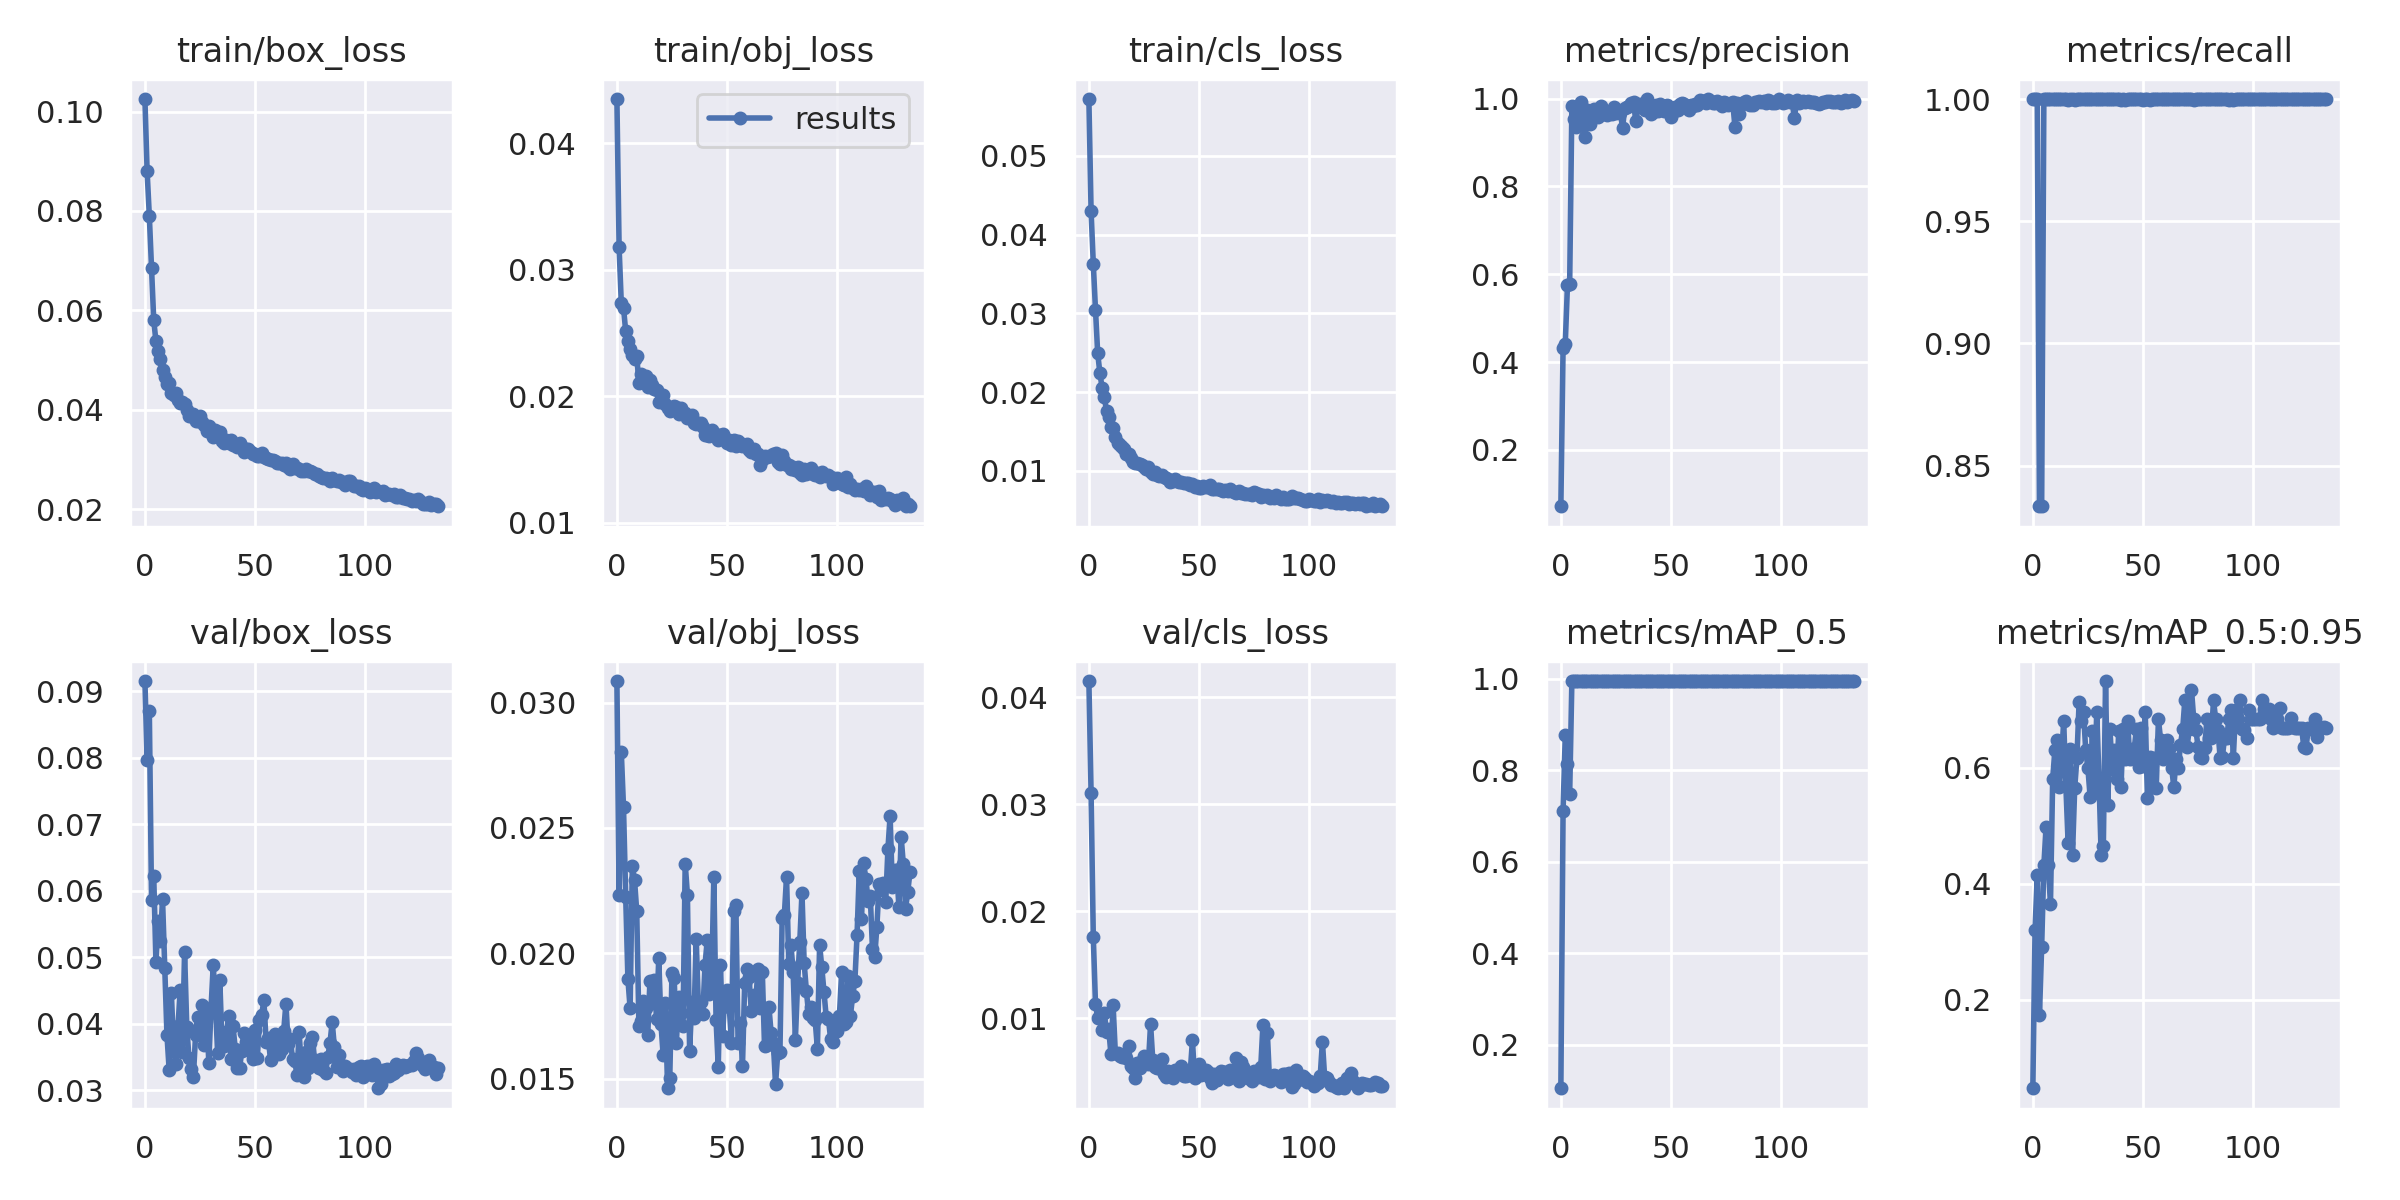

Source data for this figure (header and first rows):
epoch, train/box_loss, train/obj_loss, train/cls_loss, metrics/precision, metrics/recall, metrics/mAP_0.5, metrics/mAP_0.5:0.95, val/box_loss, val/obj_loss, val/cls_loss, x/lr0, x/lr1, x/lr2
0, 0.1025, 0.04352, 0.0572, 0.07152, 1, 0.1046, 0.04696, 0.09153, 0.03086, 0.04154, 0.003252, 0.003252, 0.07073
1, 0.08797, 0.03178, 0.04298, 0.4311, 1, 0.7107, 0.32, 0.0797, 0.02234, 0.03106, 0.006542, 0.006542, 0.04069
2, 0.079, 0.02734, 0.03632, 0.4421, 1, 0.876, 0.4148, 0.08703, 0.02803, 0.01765, 0.009788, 0.009788, 0.0106
3, 0.06842, 0.02702, 0.03046, 0.5757, 0.8333, 0.8125, 0.1726, 0.05867, 0.02583, 0.01132, 0.009802, 0.009802, 0.009802
4, 0.05804, 0.02512, 0.02495, 0.5786, 0.8333, 0.7479, 0.2907, 0.06221, 0.02226, 0.01006, 0.009802, 0.009802, 0.009802
5, 0.05379, 0.0244, 0.02242, 0.9836, 1, 0.995, 0.4315, 0.04929, 0.01897, 0.0103, 0.009736, 0.009736, 0.009736
6, 0.05191, 0.02376, 0.02058, 0.9546, 1, 0.995, 0.498, 0.05548, 0.01781, 0.008921, 0.00967, 0.00967, 0.00967
7, 0.05028, 0.02324, 0.01936, 0.9363, 1, 0.995, 0.4316, 0.05244, 0.02348, 0.01053, 0.009604, 0.009604, 0.009604
8, 0.04798, 0.02297, 0.01766, 0.9703, 1, 0.995, 0.3648, 0.05869, 0.02294, 0.008699, 0.009538, 0.009538, 0.009538
9, 0.0466, 0.02317, 0.01684, 0.9926, 1, 0.995, 0.5806, 0.04831, 0.02168, 0.009009, 0.009472, 0.009472, 0.009472
10, 0.04512, 0.02107, 0.01554, 0.9551, 1, 0.995, 0.6302, 0.03832, 0.0171, 0.006668, 0.009406, 0.009406, 0.009406
11, 0.04531, 0.02177, 0.01539, 0.9119, 1, 0.995, 0.6473, 0.03308, 0.0173, 0.01122, 0.00934, 0.00934, 0.00934
12, 0.04335, 0.02116, 0.01431, 0.975, 1, 0.995, 0.5669, 0.04459, 0.01809, 0.006801, 0.009274, 0.009274, 0.009274
13, 0.04297, 0.0216, 0.01358, 0.9416, 1, 0.995, 0.6142, 0.03674, 0.01781, 0.006757, 0.009208, 0.009208, 0.009208
14, 0.04338, 0.02071, 0.01331, 0.9568, 1, 0.995, 0.6809, 0.03394, 0.01676, 0.006501, 0.009142, 0.009142, 0.009142
15, 0.04201, 0.02132, 0.01308, 0.9755, 1, 0.995, 0.5677, 0.03961, 0.01891, 0.006417, 0.009076, 0.009076, 0.009076
16, 0.04143, 0.0209, 0.01278, 0.9721, 0.9994, 0.995, 0.4708, 0.04505, 0.01802, 0.006527, 0.00901, 0.00901, 0.00901
17, 0.04147, 0.02058, 0.01218, 0.9574, 1, 0.995, 0.6315, 0.03577, 0.01893, 0.006271, 0.008944, 0.008944, 0.008944
18, 0.04111, 0.02049, 0.01214, 0.9822, 1, 0.995, 0.4498, 0.05081, 0.01737, 0.00741, 0.008878, 0.008878, 0.008878
19, 0.03989, 0.01952, 0.0117, 0.9751, 0.9995, 0.995, 0.5652, 0.03949, 0.01982, 0.005578, 0.008812, 0.008812, 0.008812
20, 0.03877, 0.0196, 0.01116, 0.9647, 1, 0.995, 0.6162, 0.03481, 0.01718, 0.005384, 0.008746, 0.008746, 0.008746
21, 0.03883, 0.02006, 0.01104, 0.9618, 1, 0.995, 0.7138, 0.03321, 0.01595, 0.004392, 0.00868, 0.00868, 0.00868
22, 0.0392, 0.01939, 0.01103, 0.9694, 1, 0.995, 0.6809, 0.03205, 0.01802, 0.005791, 0.008614, 0.008614, 0.008614
23, 0.03777, 0.01908, 0.0109, 0.9646, 1, 0.995, 0.6965, 0.03833, 0.01462, 0.005323, 0.008548, 0.008548, 0.008548
24, 0.03764, 0.01884, 0.01076, 0.98, 1, 0.995, 0.6302, 0.04096, 0.01505, 0.005988, 0.008482, 0.008482, 0.008482
25, 0.03871, 0.01902, 0.01046, 0.9668, 1, 0.995, 0.599, 0.03984, 0.01921, 0.006439, 0.008416, 0.008416, 0.008416
26, 0.03753, 0.01921, 0.01021, 0.9741, 1, 0.995, 0.5495, 0.04276, 0.01902, 0.006202, 0.00835, 0.00835, 0.00835
27, 0.03697, 0.01911, 0.01051, 0.9685, 0.9999, 0.995, 0.6633, 0.03682, 0.01644, 0.005714, 0.008284, 0.008284, 0.008284
28, 0.03573, 0.01863, 0.009878, 0.9337, 1, 0.995, 0.5656, 0.04185, 0.01827, 0.009472, 0.008218, 0.008218, 0.008218
29, 0.03663, 0.01905, 0.009575, 0.9777, 1, 0.995, 0.6965, 0.03414, 0.01761, 0.006103, 0.008152, 0.008152, 0.008152
30, 0.03567, 0.01871, 0.009855, 0.9817, 1, 0.995, 0.583, 0.04229, 0.01709, 0.005408, 0.008086, 0.008086, 0.008086
31, 0.03452, 0.01865, 0.009509, 0.9833, 0.9999, 0.995, 0.4498, 0.04876, 0.02358, 0.005378, 0.00802, 0.00802, 0.00802
32, 0.03589, 0.0183, 0.009357, 0.9911, 1, 0.995, 0.4657, 0.04313, 0.02235, 0.005339, 0.007954, 0.007954, 0.007954
33, 0.03544, 0.01829, 0.009427, 0.9922, 1, 0.995, 0.7496, 0.03557, 0.01612, 0.006246, 0.007888, 0.007888, 0.007888
34, 0.03561, 0.01848, 0.009233, 0.9488, 1, 0.995, 0.5352, 0.04649, 0.01806, 0.004817, 0.007822, 0.007822, 0.007822
35, 0.03379, 0.01788, 0.009112, 0.9817, 1, 0.995, 0.666, 0.03676, 0.01742, 0.004552, 0.007756, 0.007756, 0.007756
36, 0.03328, 0.01781, 0.008952, 0.9868, 1, 0.995, 0.597, 0.03661, 0.02056, 0.005042, 0.00769, 0.00769, 0.00769
37, 0.03397, 0.01791, 0.008586, 0.9826, 1, 0.995, 0.6302, 0.03873, 0.01785, 0.004994, 0.007624, 0.007624, 0.007624
38, 0.03338, 0.01788, 0.008769, 0.9753, 1, 0.995, 0.5811, 0.0411, 0.01808, 0.004424, 0.007558, 0.007558, 0.007558
39, 0.03385, 0.01755, 0.008997, 0.9988, 1, 0.995, 0.6633, 0.03471, 0.01759, 0.005155, 0.007492, 0.007492, 0.007492
40, 0.03283, 0.01694, 0.008695, 0.9871, 0.9998, 0.995, 0.5661, 0.03959, 0.01955, 0.005019, 0.007426, 0.007426, 0.007426
41, 0.03318, 0.01696, 0.008624, 0.9661, 1, 0.995, 0.666, 0.03625, 0.02053, 0.005018, 0.00736, 0.00736, 0.00736
42, 0.03259, 0.01684, 0.008621, 0.9706, 0.9997, 0.995, 0.6147, 0.03333, 0.01838, 0.005586, 0.007294, 0.007294, 0.007294
43, 0.03323, 0.01731, 0.008456, 0.9863, 1, 0.995, 0.6809, 0.03338, 0.01885, 0.004653, 0.007228, 0.007228, 0.007228
44, 0.0324, 0.01708, 0.008503, 0.9716, 1, 0.995, 0.6147, 0.03593, 0.02305, 0.004615, 0.007162, 0.007162, 0.007162
45, 0.0315, 0.01674, 0.008479, 0.9889, 1, 0.995, 0.6324, 0.03856, 0.01735, 0.004668, 0.007096, 0.007096, 0.007096
46, 0.03211, 0.0165, 0.008173, 0.9779, 1, 0.995, 0.6321, 0.03717, 0.01548, 0.004984, 0.00703, 0.00703, 0.00703
47, 0.03218, 0.0169, 0.008323, 0.9729, 1, 0.995, 0.6666, 0.03608, 0.01954, 0.007948, 0.006964, 0.006964, 0.006964
48, 0.03148, 0.01698, 0.007997, 0.9853, 1, 0.995, 0.6015, 0.03737, 0.01671, 0.00438, 0.006898, 0.006898, 0.006898
49, 0.03106, 0.01658, 0.008117, 0.9815, 1, 0.995, 0.6679, 0.03464, 0.01847, 0.004831, 0.006832, 0.006832, 0.006832
50, 0.03102, 0.01629, 0.007898, 0.9587, 0.9998, 0.995, 0.6023, 0.03912, 0.01854, 0.005779, 0.006766, 0.006766, 0.006766
51, 0.03068, 0.01651, 0.00789, 0.9696, 1, 0.995, 0.6965, 0.0348, 0.01787, 0.004673, 0.0067, 0.0067, 0.0067
52, 0.03076, 0.01611, 0.008068, 0.981, 1, 0.995, 0.5484, 0.04048, 0.01641, 0.004794, 0.006634, 0.006634, 0.006634
53, 0.0312, 0.01651, 0.008017, 0.9753, 0.9998, 0.995, 0.6184, 0.0413, 0.02171, 0.005126, 0.006568, 0.006568, 0.006568
54, 0.03057, 0.0161, 0.007917, 0.9883, 1, 0.995, 0.5671, 0.04354, 0.02191, 0.004959, 0.006502, 0.006502, 0.006502
55, 0.03036, 0.01643, 0.008235, 0.9911, 1, 0.995, 0.617, 0.03727, 0.01645, 0.004469, 0.006436, 0.006436, 0.006436
56, 0.03011, 0.01628, 0.007744, 0.9882, 1, 0.995, 0.5656, 0.03777, 0.01721, 0.003962, 0.00637, 0.00637, 0.00637
57, 0.02994, 0.01606, 0.00771, 0.9811, 1, 0.995, 0.6833, 0.03454, 0.01552, 0.004771, 0.006304, 0.006304, 0.006304
58, 0.02986, 0.01604, 0.007747, 0.9735, 1, 0.995, 0.6479, 0.03651, 0.01881, 0.00419, 0.006238, 0.006238, 0.006238
59, 0.02971, 0.01624, 0.00777, 0.9853, 1, 0.995, 0.6144, 0.03837, 0.01937, 0.004784, 0.006172, 0.006172, 0.006172
... 74 more rows
